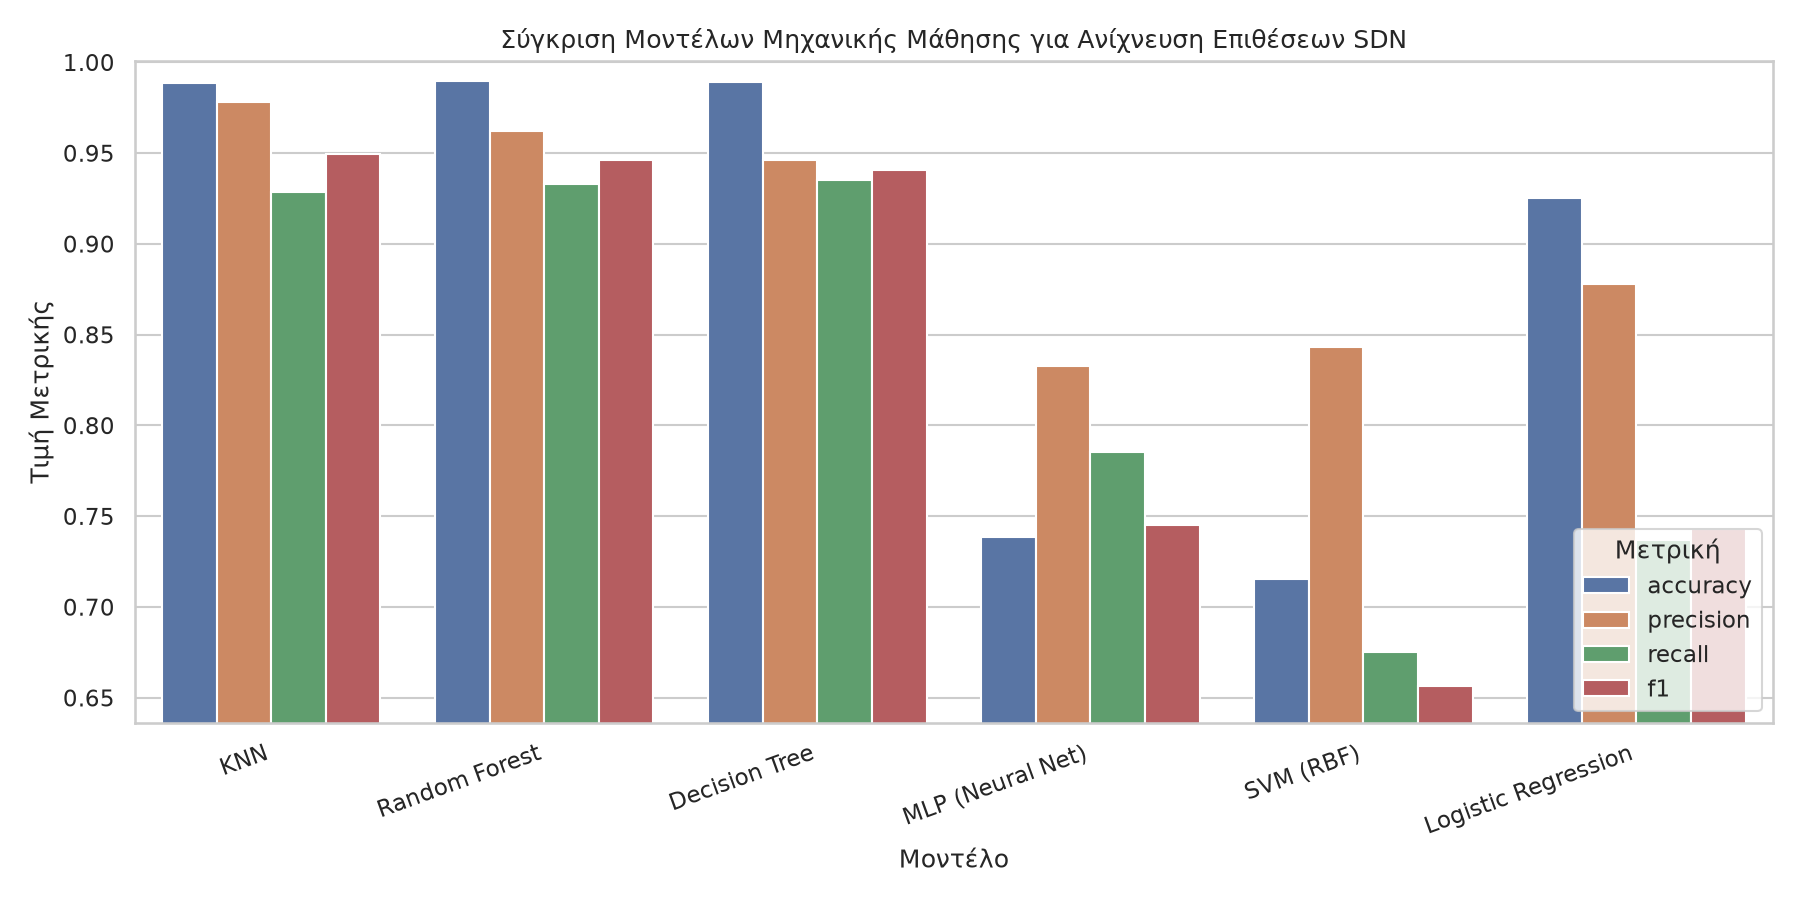

The table this chart was drawn from, first rows:
model, val_f1, accuracy, precision, recall, f1, train_time_s, pred_time_s
KNN, 0.9456, 0.9886, 0.978, 0.9288, 0.9495, 0.01421, 9.932
Random Forest, 0.9444, 0.99, 0.9622, 0.9328, 0.9461, 1.505, 0.07852
Decision Tree, 0.9411, 0.9892, 0.9464, 0.9352, 0.9406, 0.664, 0.004137
MLP (Neural Net), 0.9274, 0.7387, 0.8325, 0.7854, 0.7451, 38.98, 0.04485
SVM (RBF), 0.8477, 0.7156, 0.843, 0.6751, 0.6563, 103.5, 73.61
Logistic Regression, 0.7476, 0.9254, 0.8781, 0.7369, 0.7429, 15.39, 0.005973
